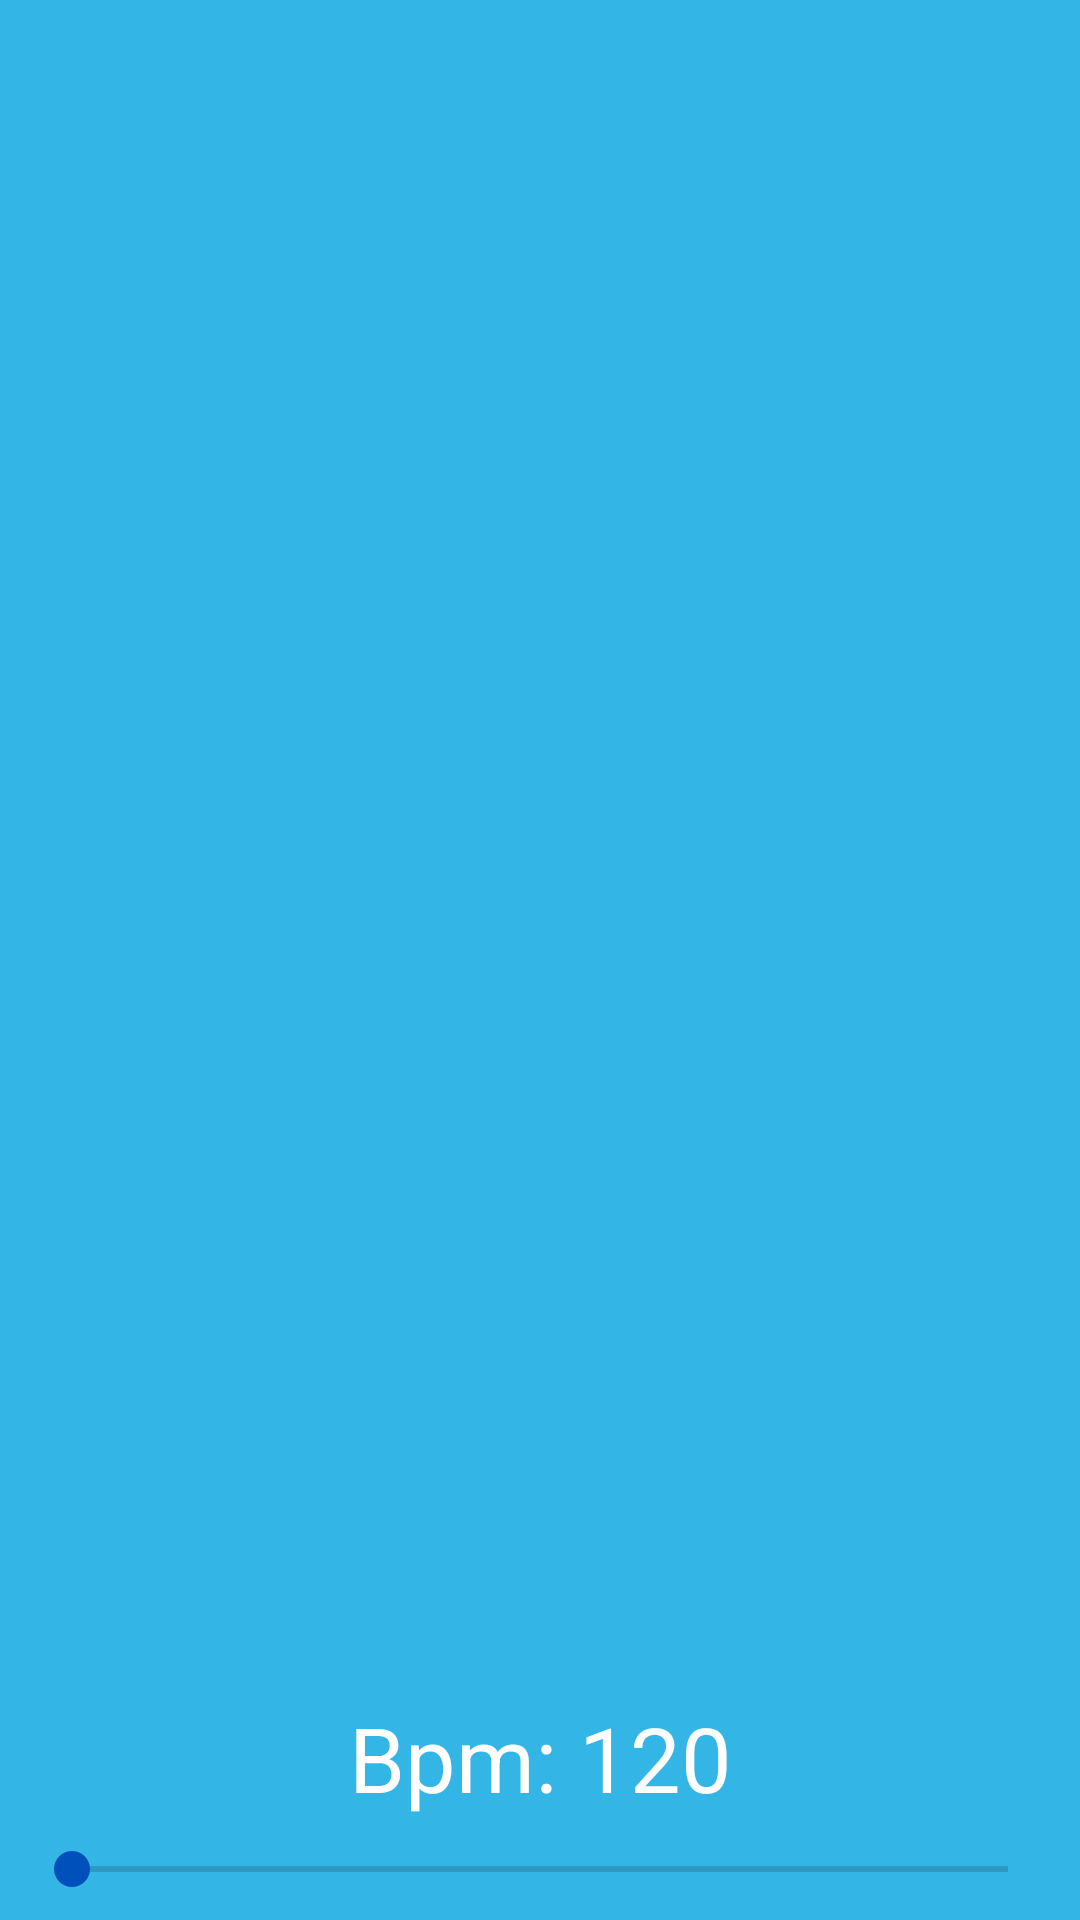

Layout XML and referenced resources for this Android screen:
<!-- AndroidManifest.xml: application theme AppTheme -->
<!-- res/layout/activity_endless_mode.xml -->
<FrameLayout xmlns:android="http://schemas.android.com/apk/res/android"
    xmlns:app="http://schemas.android.com/apk/res-auto"
    xmlns:tools="http://schemas.android.com/tools"
    android:layout_width="match_parent"
    android:layout_height="match_parent"
    android:background="@color/blue"
    tools:context="com.jonassjoberg.chordprogression.EndlessModeActivity">

    

    

    <android.support.constraint.ConstraintLayout
        android:id="@+id/endlessModeActivityConstraintLayoutOnBeat"
        android:layout_width="match_parent"
        android:layout_height="match_parent"
        android:background="@drawable/custom_ripple_effect_on_beat_endless_mode_activity">

    </android.support.constraint.ConstraintLayout>

    <android.support.constraint.ConstraintLayout
        android:id="@+id/endlessModeActivityConstraintLayoutOffBeat"
        android:layout_width="match_parent"
        android:layout_height="match_parent"
        android:background="@drawable/custom_ripple_effect_off_beat_endless_mode_activity">

    </android.support.constraint.ConstraintLayout>

    <android.support.constraint.ConstraintLayout
        android:id="@+id/endlessModeActivityFullscreenContent"
        android:layout_width="match_parent"
        android:layout_height="match_parent"
        android:keepScreenOn="true">

        <SeekBar
            android:id="@+id/endlessModeActivitySeekBarBpm"
            android:layout_width="match_parent"
            android:layout_height="wrap_content"
            android:layout_marginBottom="8dp"
            android:layout_marginEnd="8dp"
            android:layout_marginStart="8dp"
            android:layout_marginTop="8dp"
            app:layout_constraintBottom_toBottomOf="parent"
            app:layout_constraintEnd_toEndOf="parent"
            app:layout_constraintStart_toStartOf="parent"
            app:layout_constraintTop_toBottomOf="@+id/endlessModeActivityTextViewCenter"
            app:layout_constraintVertical_bias="1.0" />

        <TextView
            android:id="@+id/endlessModeActivityTextViewBpm"
            android:layout_width="wrap_content"
            android:layout_height="wrap_content"
            android:textColor="@color/white"
            android:textSize="30sp"
            android:layout_marginBottom="8dp"
            android:layout_marginEnd="8dp"
            android:layout_marginStart="8dp"
            android:layout_marginTop="8dp"
            android:text="Bpm: 120"
            app:layout_constraintBottom_toTopOf="@+id/endlessModeActivitySeekBarBpm"
            app:layout_constraintEnd_toEndOf="parent"
            app:layout_constraintStart_toStartOf="parent"
            app:layout_constraintTop_toBottomOf="@+id/endlessModeActivityTextViewCenter"
            app:layout_constraintVertical_bias="1.0" />

        <TextView
            android:id="@+id/endlessModeActivityTextViewLeft"
            android:layout_width="wrap_content"
            android:layout_height="wrap_content"
            android:textColor="@color/white"
            android:textSize="60sp"
            app:layout_constraintBottom_toBottomOf="parent"
            app:layout_constraintLeft_toLeftOf="parent"
            app:layout_constraintRight_toLeftOf="@+id/endlessModeActivityTextViewCenter"
            app:layout_constraintTop_toTopOf="parent" />

        <TextView
            android:id="@+id/endlessModeActivityTextViewCenter"
            android:layout_width="wrap_content"
            android:layout_height="wrap_content"
            android:textColor="@color/white"
            android:textSize="60sp"
            app:layout_constraintBottom_toBottomOf="parent"
            app:layout_constraintLeft_toRightOf="@+id/endlessModeActivityTextViewLeft"
            app:layout_constraintRight_toLeftOf="@+id/endlessModeActivityTextViewRight"
            app:layout_constraintTop_toTopOf="parent" />

        <TextView
            android:id="@+id/endlessModeActivityTextViewRight"
            android:layout_width="wrap_content"
            android:layout_height="wrap_content"
            android:textColor="@color/white"
            android:textSize="60sp"
            app:layout_constraintBottom_toBottomOf="parent"
            app:layout_constraintEnd_toEndOf="parent"
            app:layout_constraintLeft_toRightOf="@+id/endlessModeActivityTextViewCenter"
            app:layout_constraintRight_toRightOf="parent"
            app:layout_constraintTop_toTopOf="parent" />

        <TextView
            android:id="@+id/endlessModeActivityTextViewNew"
            android:layout_width="wrap_content"
            android:layout_height="wrap_content"
            android:textColor="@color/white"
            android:textSize="60sp"
            app:layout_constraintBottom_toBottomOf="parent"
            app:layout_constraintEnd_toEndOf="parent"
            app:layout_constraintHorizontal_bias="1.0"
            app:layout_constraintStart_toEndOf="@+id/endlessModeActivityTextViewRight"
            app:layout_constraintTop_toTopOf="parent" />

    </android.support.constraint.ConstraintLayout>

</FrameLayout>
<!-- resources referenced by this layout -->
<resources>
  <color name="blue">#33b5e5</color>
  <color name="white">#FFFFFF</color>
  <!-- drawable custom_ripple_effect_off_beat_endless_mode_activity (drawable) -->
  <?xml version="1.0" encoding="utf-8"?>
  <ripple xmlns:android="http://schemas.android.com/apk/res/android"
      android:color="@color/offBeatColor"
      android:radius="100sp">
  </ripple>
  <!-- drawable custom_ripple_effect_on_beat_endless_mode_activity (drawable) -->
  <?xml version="1.0" encoding="utf-8"?>
  <ripple xmlns:android="http://schemas.android.com/apk/res/android"
      android:color="@color/onBeatColor"
      android:radius="200sp">
  </ripple>
  <style name="AppTheme" parent="Theme.AppCompat.Light.DarkActionBar">
          
          <item name="colorPrimary">@color/colorPrimary</item>
          <item name="colorPrimaryDark">@color/colorPrimaryDark</item>
          <item name="colorAccent">@color/colorAccent</item>
      </style>
  <color name="offBeatColor">#FFFFFF</color>
  <color name="onBeatColor">@color/dark_blue</color>
  <color name="colorPrimary">#3F51B5</color>
  <color name="colorPrimaryDark">#303F9F</color>
  <color name="colorAccent">#0050BB</color>
  <color name="dark_blue">#1171a1</color>
</resources>
